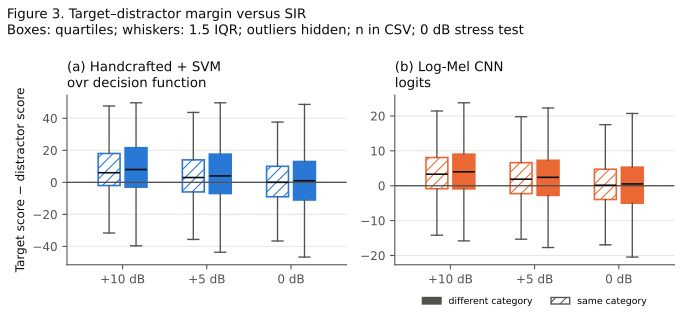

Data behind this chart, as committed beside it:
system, score_type, condition, level_db, n, median, q1, q3, fraction_negative
svm, ovr_decision_function, semantic_same, 10.0, 2000, 5.998, -2.005, 18.02, 0.324
svm, ovr_decision_function, semantic_different, 10.0, 2000, 8.003, -3.003, 21.63, 0.312
svm, ovr_decision_function, semantic_same, 5.0, 2000, 3.002, -6, 14.04, 0.399
svm, ovr_decision_function, semantic_different, 5.0, 2000, 4.003, -7.006, 17.62, 0.3865
svm, ovr_decision_function, semantic_same, 0.0, 2000, 0.003332, -9.012, 10.02, 0.4875
svm, ovr_decision_function, semantic_different, 0.0, 2000, 1, -11.03, 13.01, 0.479
cnn, logits, semantic_same, 10.0, 2000, 3.303, -0.8597, 8.081, 0.2945
cnn, logits, semantic_different, 10.0, 2000, 3.981, -0.9044, 9.047, 0.289
cnn, logits, semantic_same, 5.0, 2000, 1.869, -2.262, 6.604, 0.3775
cnn, logits, semantic_different, 5.0, 2000, 2.406, -2.783, 7.285, 0.3735
cnn, logits, semantic_same, 0.0, 2000, 0.1248, -3.954, 4.731, 0.4955
cnn, logits, semantic_different, 0.0, 2000, 0.5066, -5.009, 5.315, 0.475
